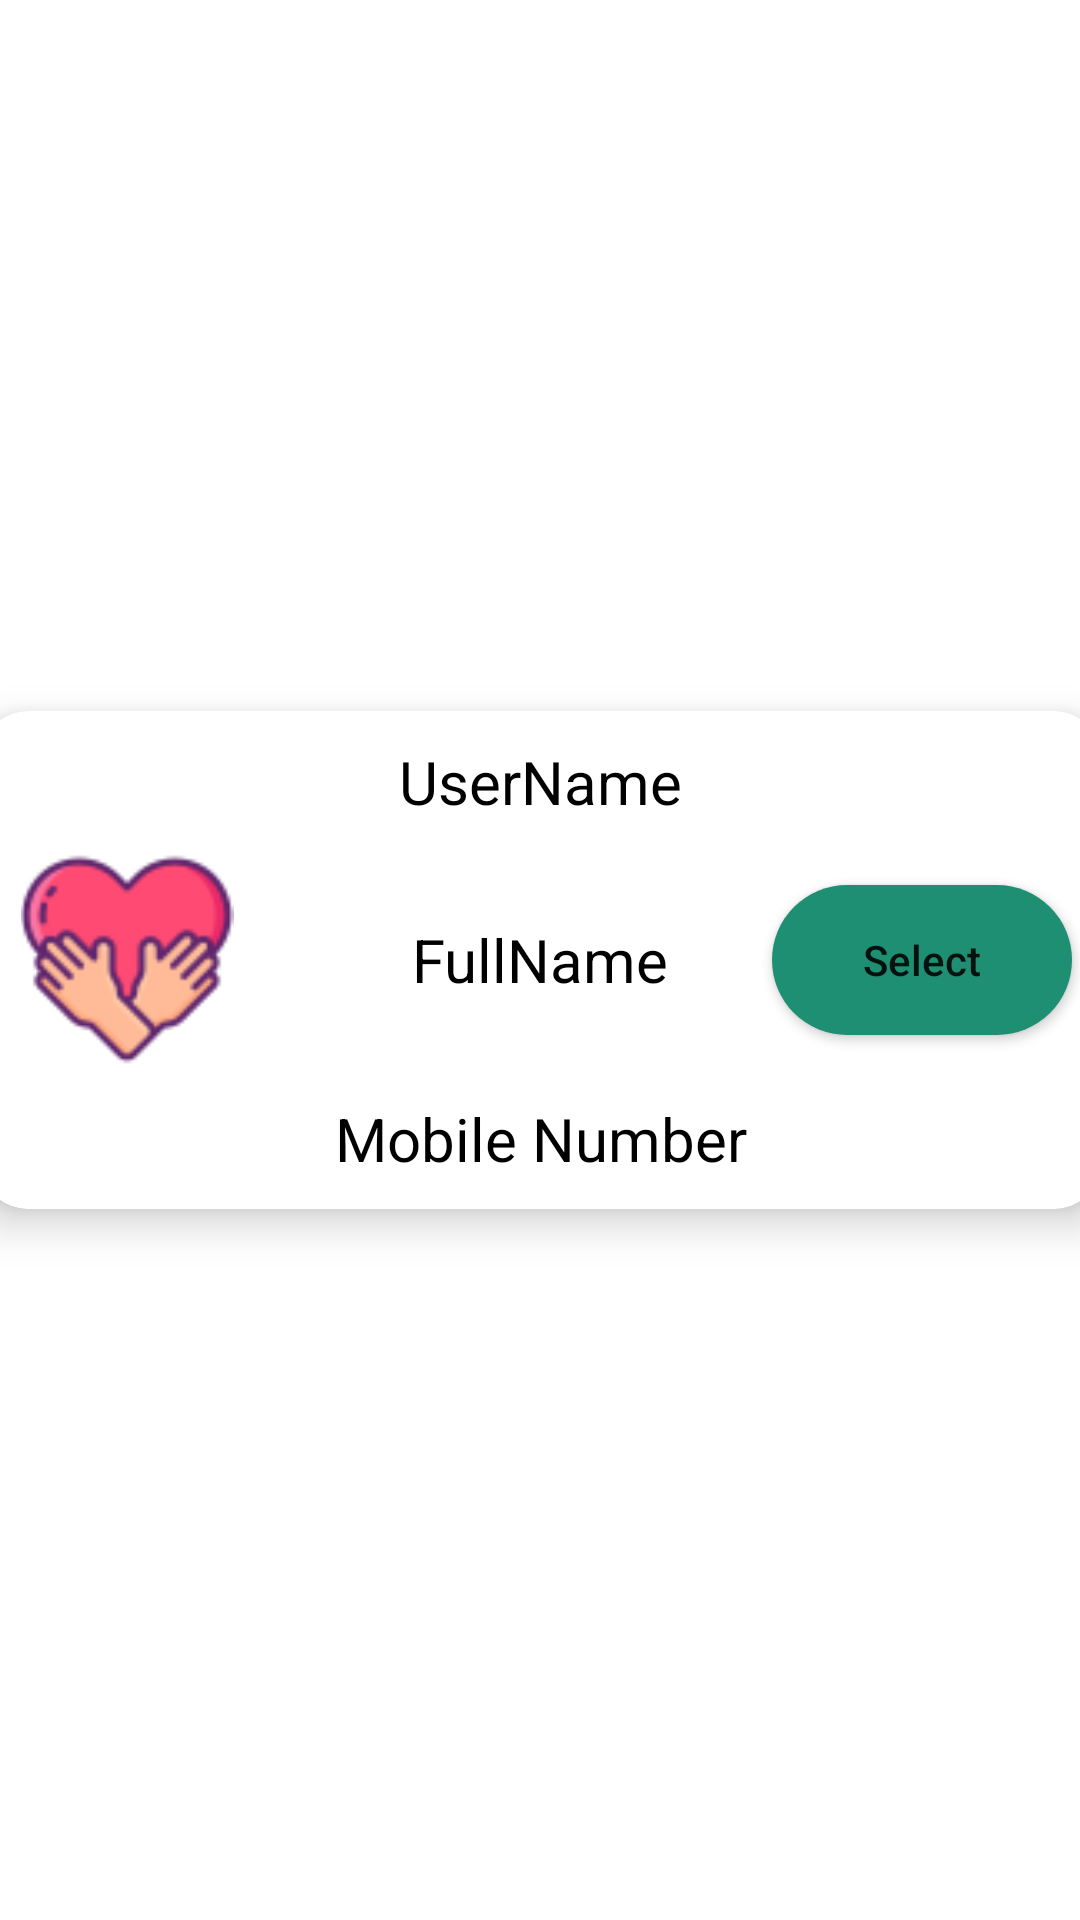

Layout XML and referenced resources for this Android screen:
<!-- AndroidManifest.xml: application theme Theme.SeizureMonitoring -->
<!-- res/layout/custom_caregiver_card.xml -->
<?xml version="1.0" encoding="utf-8"?>

<androidx.constraintlayout.widget.ConstraintLayout xmlns:android="http://schemas.android.com/apk/res/android"
    android:layout_width="match_parent"
    android:layout_height="wrap_content"
    xmlns:app="http://schemas.android.com/apk/res-auto">
    <androidx.cardview.widget.CardView
        android:id="@+id/caregiverCard"
        android:layout_width="400dp"
        android:layout_height="200dp"
        android:layout_gravity="center"
        app:cardCornerRadius="16dp"
        app:cardElevation="8dp"
        app:cardUseCompatPadding="true"
        app:layout_constraintBottom_toBottomOf="parent"
        app:layout_constraintEnd_toEndOf="parent"
        app:layout_constraintStart_toStartOf="parent"
        app:layout_constraintTop_toTopOf="parent" >
        <ImageView
            android:layout_width="78dp"
            android:layout_height="71dp"
            android:layout_gravity="center|left"
            android:layout_margin="10dp"
            android:src="@drawable/cargiver" />
        <TextView
            android:id="@+id/cUsername"
            android:layout_width="wrap_content"
            android:layout_height="wrap_content"
            android:text="UserName"
            android:textColor="@color/black"
            android:textSize="20dp"
            android:layout_gravity="center|top"
            android:layout_marginRight="10dp"
            android:layout_marginTop="10dp"
            android:layout_marginLeft="10dp"/>
        <TextView
            android:id="@+id/cFullname"
            android:layout_width="wrap_content"
            android:layout_height="wrap_content"
            android:text="FullName"
            android:textColor="@color/black"
            android:textSize="20dp"
            android:layout_gravity="center"
            android:layout_marginRight="10dp"
            android:layout_marginLeft="10dp"/>
        <TextView
            android:id="@+id/cphone"
            android:layout_width="wrap_content"
            android:layout_height="wrap_content"
            android:text="Mobile Number"
            android:textColor="@color/black"
            android:textSize="20dp"
            android:layout_gravity="bottom|center"
            android:layout_marginRight="10dp"
            android:layout_marginBottom="10dp"
            android:layout_marginLeft="10dp"/>
        <androidx.appcompat.widget.AppCompatButton
            android:id="@+id/login"
            android:layout_width="100dp"
            android:layout_height="50dp"
            android:background="@drawable/button_bg"
            android:text="Select"
            android:layout_gravity="center|right"
            android:layout_margin="10dp"
            android:textAllCaps="false"/>
    </androidx.cardview.widget.CardView>
</androidx.constraintlayout.widget.ConstraintLayout>
<!-- resources referenced by this layout -->
<resources>
  <color name="black">#FF000000</color>
  <!-- drawable button_bg (drawable) -->
  <?xml version="1.0" encoding="utf-8"?>
  
  <shape xmlns:android="http://schemas.android.com/apk/res/android">
  <corners android:radius="50dp"/>
      <solid android:color="@color/mainColor2"/>
  </shape>
  <!-- drawable cargiver: png bitmap (drawable, 3254 bytes) -->
  <style name="Theme.SeizureMonitoring" parent="Theme.MaterialComponents.DayNight.NoActionBar">
          
          <item name="colorPrimary">@color/purple_500</item>
          <item name="colorPrimaryVariant">@color/purple_700</item>
          <item name="colorOnPrimary">@color/white</item>
          
          <item name="colorSecondary">@color/teal_200</item>
          <item name="colorSecondaryVariant">@color/teal_700</item>
          <item name="colorOnSecondary">@color/black</item>
          
          <item name="android:statusBarColor">?attr/colorPrimaryVariant</item>
          
      </style>
  <color name="mainColor2">#1E8F72</color>
  <color name="purple_500">#FF6200EE</color>
  <color name="purple_700">#FF3700B3</color>
  <color name="white">#FFFFFFFF</color>
  <color name="teal_200">#FF03DAC5</color>
  <color name="teal_700">#FF018786</color>
</resources>
